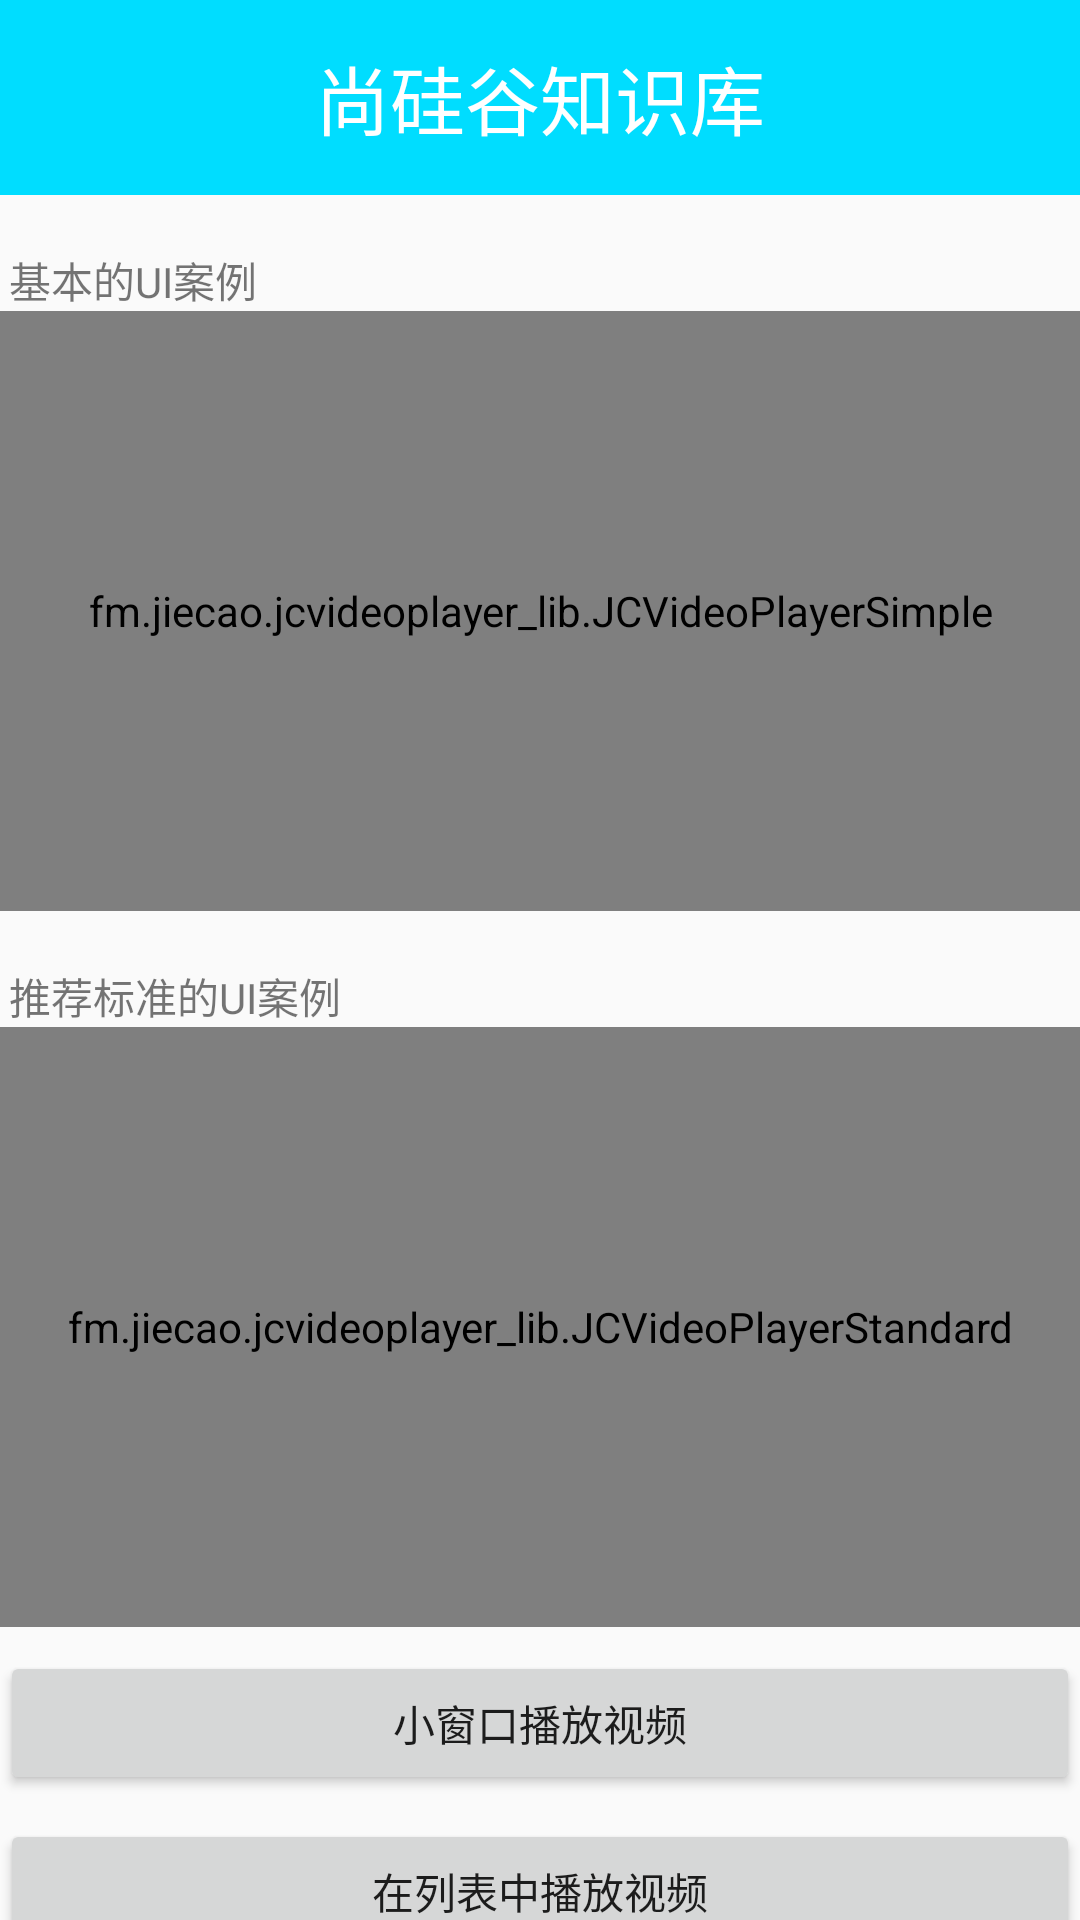

Android layout source for this screen:
<!-- AndroidManifest.xml: application theme Theme.AppCompat.Light.NoActionBar -->
<!-- res/layout/activity_jie_cao_video_player.xml -->
<?xml version="1.0" encoding="utf-8"?>
<LinearLayout xmlns:android="http://schemas.android.com/apk/res/android"
    android:layout_width="match_parent"
    android:layout_height="match_parent"
    android:orientation="vertical">

    <include layout="@layout/title_bar" />

    <ScrollView
        android:layout_width="match_parent"
        android:layout_height="wrap_content"
        android:scrollbars="none">

        <LinearLayout
            android:layout_width="match_parent"
            android:layout_height="wrap_content"
            android:orientation="vertical">

            <TextView
                android:layout_width="match_parent"
                android:layout_height="wrap_content"
                android:layout_marginLeft="3dp"
                android:layout_marginTop="18dp"
                android:text="基本的UI案例" />

            <fm.jiecao.jcvideoplayer_lib.JCVideoPlayerSimple
                android:id="@+id/simple_demo"
                android:layout_width="match_parent"
                android:layout_height="200dp" />

            <TextView
                android:layout_width="match_parent"
                android:layout_height="wrap_content"
                android:layout_marginLeft="3dp"
                android:layout_marginTop="18dp"
                android:text="推荐标准的UI案例" />

            <fm.jiecao.jcvideoplayer_lib.JCVideoPlayerStandard
                android:id="@+id/jc_video"
                android:layout_width="match_parent"
                android:layout_height="200dp" />

            <Button
                android:id="@+id/tiny_window"
                android:layout_width="match_parent"
                android:layout_height="wrap_content"
                android:layout_gravity="center_horizontal"
                android:layout_marginTop="8dp"
                android:text="小窗口播放视频" />

            <Button
                android:id="@+id/auto_tiny_window"
                android:layout_width="match_parent"
                android:layout_height="wrap_content"
                android:layout_gravity="center_horizontal"
                android:layout_marginTop="8dp"
                android:text="Auto tiny window"
                android:visibility="gone" />

            <Button
                android:id="@+id/play_directly_without_layout"
                android:layout_width="match_parent"
                android:layout_height="wrap_content"
                android:layout_gravity="center_horizontal"
                android:layout_marginTop="8dp"
                android:text="Play Directly Without Layout"
                android:visibility="gone" />

            <Button
                android:id="@+id/about_listview"
                android:layout_width="match_parent"
                android:layout_height="wrap_content"
                android:layout_gravity="center_horizontal"
                android:layout_marginTop="8dp"
                android:text="在列表中播放视频" />

            <Button
                android:id="@+id/about_ui"
                android:layout_width="match_parent"
                android:layout_height="wrap_content"
                android:layout_gravity="center_horizontal"
                android:layout_marginTop="8dp"
                android:layout_marginBottom="8dp"
                android:text="修改播放器UI案例" />

            <Button
                android:id="@+id/about_webview"
                android:layout_width="match_parent"
                android:layout_height="wrap_content"
                android:layout_gravity="center_horizontal"
                android:layout_marginBottom="8dp"
                android:text="在WebView中播放视频"
                android:textAllCaps="false" />
        </LinearLayout>
    </ScrollView>
</LinearLayout>
<!-- res/layout/title_bar.xml (included above) -->
<?xml version="1.0" encoding="utf-8"?>
<LinearLayout xmlns:android="http://schemas.android.com/apk/res/android"
    android:layout_width="match_parent"
    android:layout_height="65dp"
    android:gravity="center"
    android:background="@android:color/holo_blue_bright"
    android:orientation="vertical">
    <TextView
        android:id="@+id/tv_title"
        android:layout_width="wrap_content"
        android:layout_height="wrap_content"
        android:text="尚硅谷知识库"
        android:textColor="#fff"
        android:textSize="25sp"/>


</LinearLayout>
<!-- resources referenced by this layout -->
<resources>

</resources>
